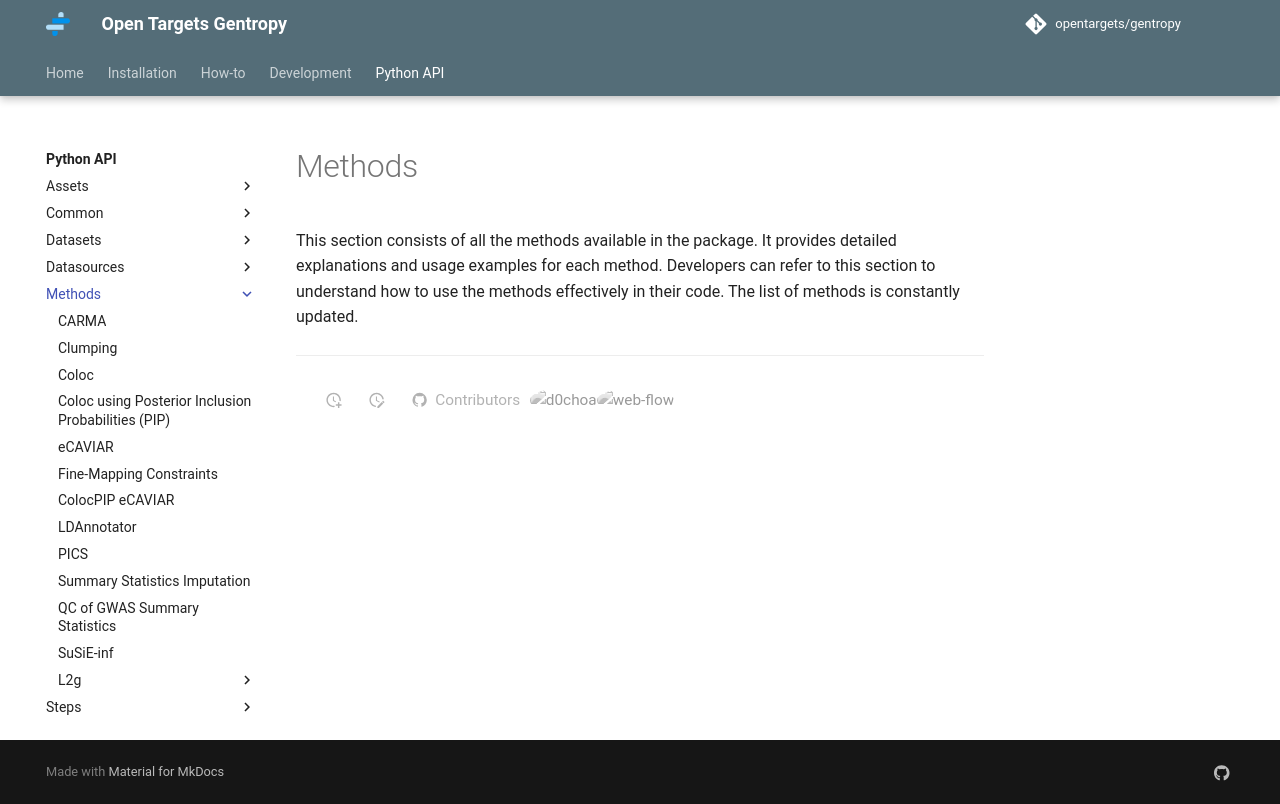

repository: opentargets/gentropy · page: python_api/methods/_methods/index.html · generator: mkdocs

---
title: Methods
---

This section consists of all the methods available in the package. It provides detailed explanations and usage examples for each method. Developers can refer to this section to understand how to use the methods effectively in their code. The list of methods is constantly updated.
